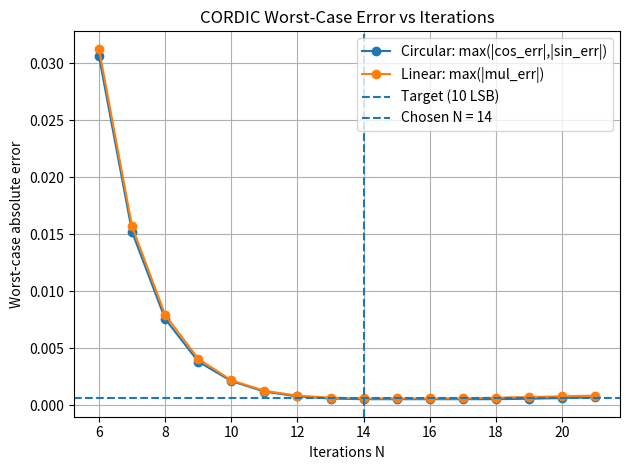
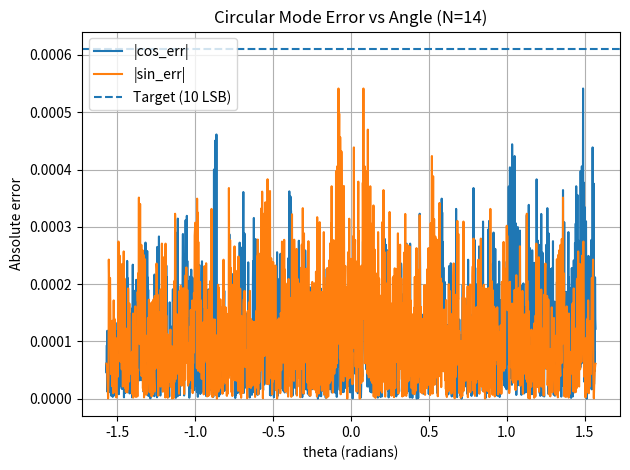
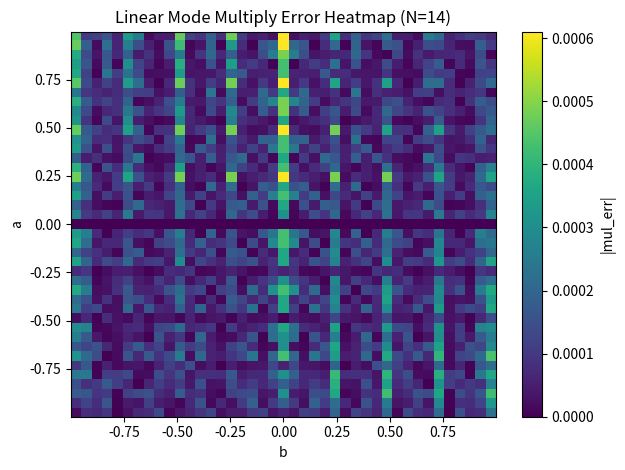

Reproduce these figures in Python, in order.
#!/usr/bin/env python3
"""
Multi-Mode CORDIC (Rotation Mode) - Fixed-Point Accuracy + Plots

What this script does:
1) Sweeps iteration count N and prints max error for:
   - Circular mode: max(|cos_err|, |sin_err|) over theta ∈ [-pi/2, +pi/2]
   - Linear mode  : max(|mul_err|) over a,b ∈ [-0.999, +0.999]
2) Finds the minimum N that meets a target threshold (default: 10 LSB)
3) Generates plots:
   - Plot A: max error vs N (circular + linear)
   - Plot B: cos/sin absolute error vs theta for chosen N
   - Plot C: multiplication absolute error heatmap (a,b grid) for chosen N

Dependencies: numpy, matplotlib
Run:
  python cordic_sweep_plot.py
"""

from __future__ import annotations

import math
from dataclasses import dataclass
from typing import Callable, Optional, Tuple

import numpy as np
import matplotlib.pyplot as plt


# ============================================================
# Fixed-point configuration and helpers
# ============================================================

@dataclass(frozen=True)
class FixedPointCfg:
    frac: int = 14
    guard: int = 2
    int_bits: int = 2  # Q2.frac

    @property
    def nbits(self) -> int:
        return self.int_bits + self.frac + self.guard

    @property
    def lsb(self) -> float:
        return 2.0 ** (-self.frac)


def clip_signed(v: int, nbits: int) -> int:
    lo = -(1 << (nbits - 1))
    hi = (1 << (nbits - 1)) - 1
    if v < lo:
        return lo
    if v > hi:
        return hi
    return v


def to_fixed(x: float, frac: int, nbits: int) -> int:
    return clip_signed(int(round(x * (1 << frac))), nbits)


def from_fixed(v: int, frac: int) -> float:
    return v / float(1 << frac)


# ============================================================
# CORDIC constants (gain + LUTs)
# ============================================================

def cordic_gain(iters: int) -> float:
    g = 1.0
    for k in range(iters):
        g *= math.sqrt(1.0 + (2.0 ** (-2 * k)))
    return g


def atan_lut(iters: int, cfg: FixedPointCfg) -> list[int]:
    return [to_fixed(math.atan(2.0 ** -k), cfg.frac, cfg.nbits) for k in range(iters)]


def step_lut(iters: int, cfg: FixedPointCfg) -> list[int]:
    return [to_fixed(2.0 ** -k, cfg.frac, cfg.nbits) for k in range(iters)]


# ============================================================
# CORDIC simulation (fixed-point)
# ============================================================

def cordic_circular(theta: float, iters: int, cfg: FixedPointCfg) -> Tuple[float, float]:
    """Circular rotation-mode CORDIC returning (cos, sin), using 1/K pre-scale."""
    nbits = cfg.nbits
    k_inv = 1.0 / cordic_gain(iters)

    x = to_fixed(k_inv, cfg.frac, nbits)
    y = 0
    z = to_fixed(theta, cfg.frac, nbits)

    lut = atan_lut(iters, cfg)

    for k in range(iters):
        d = 1 if z >= 0 else -1
        x_sh = x >> k
        y_sh = y >> k

        x = clip_signed(x - d * y_sh, nbits)
        y = clip_signed(y + d * x_sh, nbits)
        z = clip_signed(z - d * lut[k], nbits)

    return from_fixed(x, cfg.frac), from_fixed(y, cfg.frac)


def cordic_linear_mul(a: float, b: float, iters: int, cfg: FixedPointCfg) -> float:
    """Linear mode: y ~= a*b for |b|<1-ish."""
    nbits = cfg.nbits

    x = to_fixed(a, cfg.frac, nbits)
    y = 0
    z = to_fixed(b, cfg.frac, nbits)

    lut = step_lut(iters, cfg)

    for k in range(iters):
        d = 1 if z >= 0 else -1
        y = clip_signed(y + d * (x >> k), nbits)
        z = clip_signed(z - d * lut[k], nbits)

    return from_fixed(y, cfg.frac)


# ============================================================
# Error computations (for sweeps + plotting)
# ============================================================

def circular_err_over_theta(iters: int, cfg: FixedPointCfg, samples: int = 2001):
    thetas = np.linspace(-math.pi / 2.0, math.pi / 2.0, samples)
    cos_err = np.zeros_like(thetas)
    sin_err = np.zeros_like(thetas)

    for i, th in enumerate(thetas):
        c_hat, s_hat = cordic_circular(float(th), iters, cfg)
        cos_err[i] = abs(c_hat - math.cos(float(th)))
        sin_err[i] = abs(s_hat - math.sin(float(th)))

    return thetas, cos_err, sin_err


def max_err_circular(iters: int, cfg: FixedPointCfg, samples: int = 2001) -> float:
    _, ce, se = circular_err_over_theta(iters, cfg, samples)
    return float(max(np.max(ce), np.max(se)))


def linear_err_grid(iters: int, cfg: FixedPointCfg, grid: int = 41):
    pts = np.linspace(-0.999, 0.999, grid)
    err = np.zeros((grid, grid), dtype=float)

    for i, a in enumerate(pts):
        for j, b in enumerate(pts):
            y_hat = cordic_linear_mul(float(a), float(b), iters, cfg)
            err[i, j] = abs(y_hat - (float(a) * float(b)))

    return pts, err


def max_err_linear(iters: int, cfg: FixedPointCfg, grid: int = 41) -> float:
    _, err = linear_err_grid(iters, cfg, grid)
    return float(np.max(err))


# ============================================================
# Iteration sweep + selection
# ============================================================

def sweep_iters(
    n_min: int,
    n_max: int,
    err_fn: Callable[[int], float],
    target: float,
    label: str,
) -> Tuple[np.ndarray, np.ndarray, Optional[int]]:
    ns = np.arange(n_min, n_max + 1)
    errs = np.zeros_like(ns, dtype=float)
    first_ok: Optional[int] = None

    print(f"========== {label} ==========")
    for idx, n in enumerate(ns):
        e = err_fn(int(n))
        errs[idx] = e
        ok = (e <= target)
        if first_ok is None and ok:
            first_ok = int(n)
        print(f"N={int(n):2d}  max_err={e:.8e}  {'OK' if ok else ''}")
    print()
    return ns, errs, first_ok


# ============================================================
# Main
# ============================================================

def main() -> None:
    # Config (match your Verilog)
    cfg = FixedPointCfg(frac=14, guard=2, int_bits=2)

    # Target = 10 LSB
    target = 10.0 * cfg.lsb

    # Sweep settings
    n_min, n_max = 6, 21
    circ_samples = 2001
    mul_grid = 41

    print("========== FIXED-POINT SETUP ==========")
    print(f"Format          : Q{cfg.int_bits}.{cfg.frac} (internal bits={cfg.nbits})")
    print(f"LSB             : {cfg.lsb:.8e}")
    print(f"Target error    : 10 LSB = {target:.8e}")
    print()
    print("Ranges:")
    print("  Circular: theta in [-pi/2, +pi/2] (no quadrant correction)")
    print("  Linear  : a,b in [-0.999, +0.999]")
    print()

    # Iteration sweeps
    ns_c, err_c, n_circ = sweep_iters(
        n_min, n_max,
        err_fn=lambda n: max_err_circular(n, cfg, samples=circ_samples),
        target=target,
        label="CIRCULAR MODE (sin/cos) SWEEP"
    )

    ns_l, err_l, n_lin = sweep_iters(
        n_min, n_max,
        err_fn=lambda n: max_err_linear(n, cfg, grid=mul_grid),
        target=target,
        label="LINEAR MODE (multiply) SWEEP"
    )

    # Pick hardware N
    picks = [n for n in (n_circ, n_lin) if n is not None]
    chosen = max(picks) if picks else None

    print("========== SUMMARY ==========")
    print(f"Minimum N (circular) : {n_circ}")
    print(f"Minimum N (linear)   : {n_lin}")
    print(f"Chosen hardware N    : {chosen}")
    if chosen is not None:
        k = cordic_gain(chosen)
        print(f"K(N)                 : {k:.8f}")
        print(f"1/K                  : {1.0/k:.8f}")
    print()

    # ----------------------------
    # Plot A: max error vs N
    # ----------------------------
    plt.figure()
    plt.plot(ns_c, err_c, marker="o", label="Circular: max(|cos_err|,|sin_err|)")
    plt.plot(ns_l, err_l, marker="o", label="Linear: max(|mul_err|)")
    plt.axhline(target, linestyle="--", label="Target (10 LSB)")
    if chosen is not None:
        plt.axvline(chosen, linestyle="--", label=f"Chosen N = {chosen}")
    plt.xlabel("Iterations N")
    plt.ylabel("Worst-case absolute error")
    plt.title("CORDIC Worst-Case Error vs Iterations")
    plt.grid(True)
    plt.legend()
    plt.tight_layout()

    # ----------------------------
    # Plot B: error vs theta (chosen N)
    # ----------------------------
    if chosen is not None:
        thetas, cos_err, sin_err = circular_err_over_theta(chosen, cfg, samples=circ_samples)

        plt.figure()
        plt.plot(thetas, cos_err, label="|cos_err|")
        plt.plot(thetas, sin_err, label="|sin_err|")
        plt.axhline(target, linestyle="--", label="Target (10 LSB)")
        plt.xlabel("theta (radians)")
        plt.ylabel("Absolute error")
        plt.title(f"Circular Mode Error vs Angle (N={chosen})")
        plt.grid(True)
        plt.legend()
        plt.tight_layout()

    # ----------------------------
    # Plot C: multiplication error heatmap (chosen N)
    # ----------------------------
    if chosen is not None:
        pts, err2d = linear_err_grid(chosen, cfg, grid=mul_grid)

        plt.figure()
        plt.imshow(
            err2d,
            origin="lower",
            extent=[pts[0], pts[-1], pts[0], pts[-1]],
            aspect="auto"
        )
        plt.colorbar(label="|mul_err|")
        plt.xlabel("b")
        plt.ylabel("a")
        plt.title(f"Linear Mode Multiply Error Heatmap (N={chosen})")
        plt.tight_layout()

    # Show plots
    plt.show()


if __name__ == "__main__":
    main()
